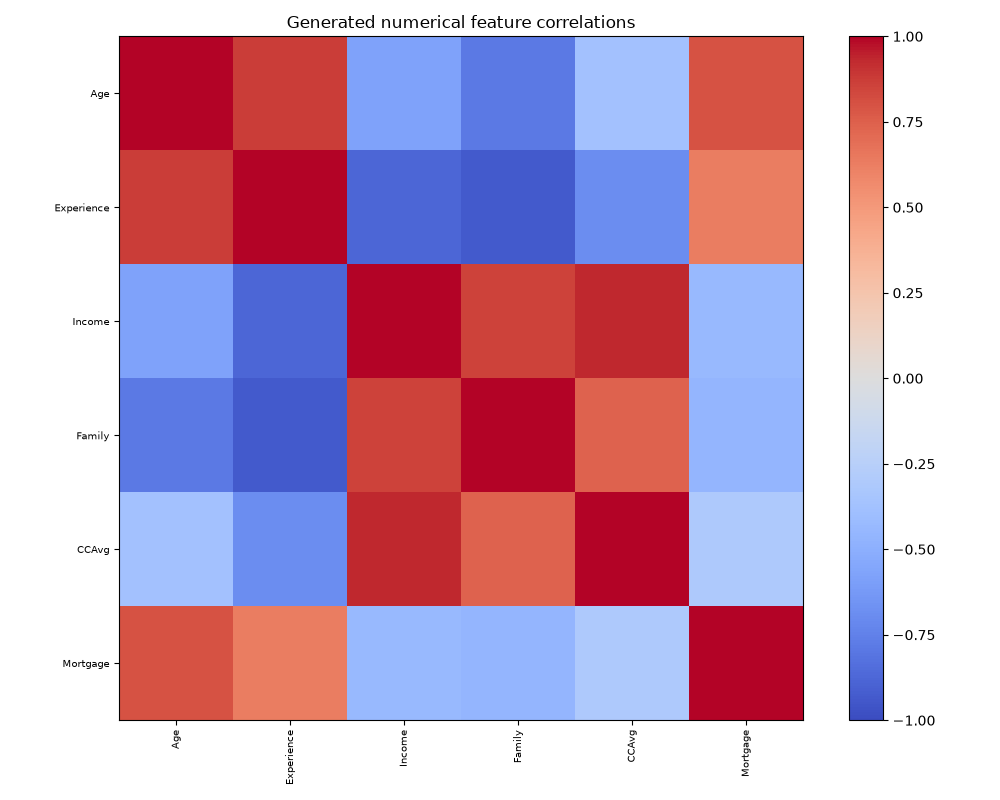

Source data for this figure (header and first rows):
, Age, Experience, Income, Family, CCAvg, Mortgage
Age, 1.0, 0.8723, -0.5714, -0.7814, -0.3723, 0.798
Experience, 0.8723, 1.0, -0.879, -0.9374, -0.6942, 0.63
Income, -0.5714, -0.879, 1.0, 0.8559, 0.9334, -0.4346
Family, -0.7814, -0.9374, 0.8559, 1.0, 0.7374, -0.4605
CCAvg, -0.3723, -0.6942, 0.9334, 0.7374, 1.0, -0.3109
Mortgage, 0.798, 0.63, -0.4346, -0.4605, -0.3109, 1.0
